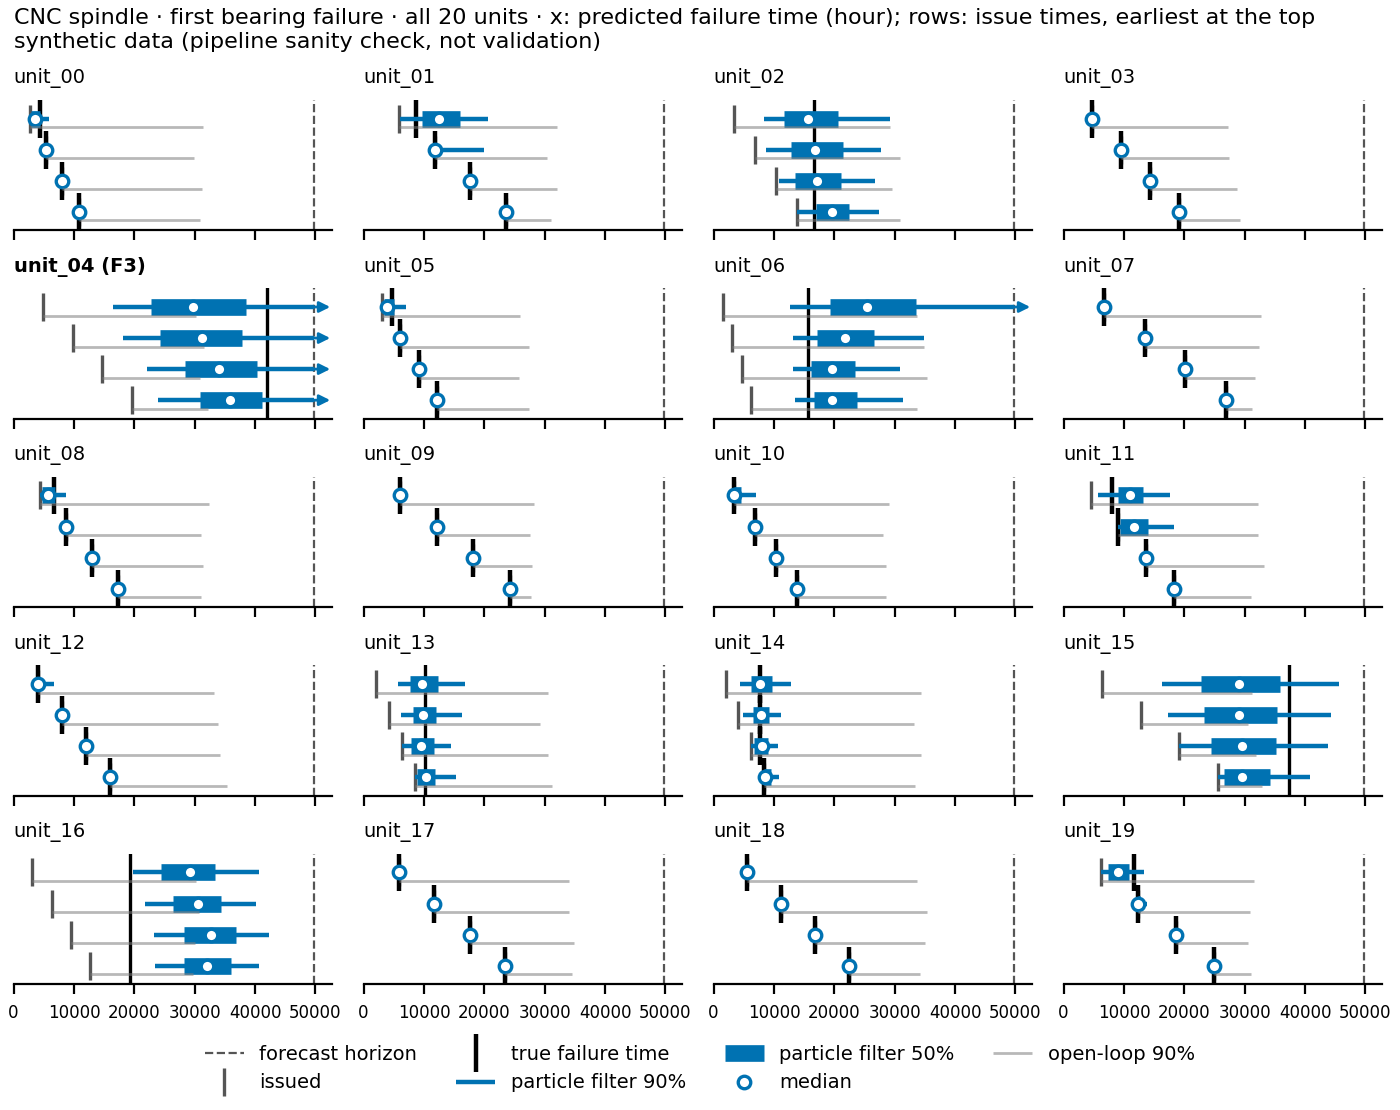

Values plotted in this chart, from the file beside it:
unit, estimator, issue, t_issue, horizon, true_time_of_event, toe_p05, toe_p25, toe_p50, toe_p75, toe_p95, p_event_before_horizon, n_samples
unit_00, particle_filter, 0, 2678, 49725, 4409, 2678, 2933, 3618, 4441, 5824, 1.0, 1000
unit_00, open_loop, 0, 2678, 49725, 4409, 2678, 3238, 6260, 12965, 31448, 0.984, 1000
unit_00, particle_filter, 1, 5356, 49725, 5356, 5356, 5356, 5356, 5356, 5356, 1.0, 1000
unit_00, open_loop, 1, 5356, 49725, 5356, 5356, 5356, 6084, 12433, 29851, 0.983, 1000
unit_00, particle_filter, 2, 8033, 49725, 8033, 8033, 8033, 8033, 8033, 8033, 1.0, 1000
unit_00, open_loop, 2, 8033, 49725, 8033, 8033, 8033, 8033, 12445, 31188, 0.985, 1000
unit_00, particle_filter, 3, 10773, 49725, 10773, 10773, 10773, 10773, 10773, 10773, 1.0, 1000
unit_00, open_loop, 3, 10773, 49725, 10773, 10773, 10773, 10773, 12742, 30841, 0.984, 1000
unit_01, particle_filter, 0, 5854, 49725, 8656, 5972, 9619, 12419, 15910, 20553, 1.0, 1000
unit_01, open_loop, 0, 5854, 49725, 8656, 5854, 5854, 6812, 12637, 32021, 0.976, 1000
unit_01, particle_filter, 1, 11770, 49725, 11770, 11770, 11770, 11770, 11770, 19946, 1.0, 1000
unit_01, open_loop, 1, 11770, 49725, 11770, 11770, 11770, 11770, 12878, 30325, 0.977, 1000
unit_01, particle_filter, 2, 17623, 49725, 17623, 17623, 17623, 17623, 17623, 17623, 1.0, 1000
unit_01, open_loop, 2, 17623, 49725, 17623, 17623, 17623, 17623, 17623, 31979, 0.974, 1000
unit_01, particle_filter, 3, 23539, 49725, 23539, 23539, 23539, 23539, 23539, 23539, 1.0, 1000
unit_01, open_loop, 3, 23539, 49725, 23539, 23539, 23539, 23539, 23539, 31033, 0.98, 1000
unit_02, particle_filter, 0, 3425, 49725, 16683, 8292, 11624, 15669, 20666, 29299, 0.999, 1000
unit_02, open_loop, 0, 3425, 49725, 16683, 3425, 3425, 6651, 12357, 29299, 0.984, 1000
unit_02, particle_filter, 1, 6912, 49725, 16683, 8737, 12872, 16842, 21428, 27743, 1.0, 1000
unit_02, open_loop, 1, 6912, 49725, 16683, 6912, 6912, 6912, 12448, 30859, 0.985, 1000
unit_02, particle_filter, 2, 10400, 49725, 16683, 10761, 13519, 17177, 21129, 26684, 1.0, 1000
unit_02, open_loop, 2, 10400, 49725, 16683, 10400, 10400, 10400, 12434, 29581, 0.989, 1000
unit_02, particle_filter, 3, 13887, 49725, 16683, 13887, 16891, 19571, 22444, 27399, 1.0, 1000
unit_02, open_loop, 3, 13887, 49725, 16683, 13887, 13887, 13887, 13887, 30883, 0.986, 1000
unit_03, particle_filter, 0, 4733, 49725, 4733, 4733, 4733, 4733, 4733, 4733, 1.0, 1000
unit_03, open_loop, 0, 4733, 49725, 4733, 4733, 4733, 6143, 12436, 27207, 0.989, 1000
unit_03, particle_filter, 1, 9528, 49725, 9528, 9528, 9528, 9528, 9528, 9528, 1.0, 1000
unit_03, open_loop, 1, 9528, 49725, 9528, 9528, 9528, 9528, 12120, 27389, 0.989, 1000
unit_03, particle_filter, 2, 14261, 49725, 14261, 14261, 14261, 14261, 14261, 14261, 1.0, 1000
unit_03, open_loop, 2, 14261, 49725, 14261, 14261, 14261, 14261, 14261, 28708, 0.989, 1000
unit_03, particle_filter, 3, 19056, 49725, 19056, 19056, 19056, 19056, 19056, 19056, 1.0, 1000
unit_03, open_loop, 3, 19056, 49725, 19056, 19056, 19056, 19056, 19056, 29244, 0.992, 1000
unit_04, particle_filter, 0, 4857, 49725, 41972, 16435, 22754, 29777, 38558, , 0.933, 1000
unit_04, open_loop, 0, 4857, 49725, 41972, 4857, 4857, 6377, 12198, 30288, 0.983, 1000
unit_04, particle_filter, 1, 9777, 49725, 41972, 18184, 24283, 31135, 37909, , 0.933, 1000
unit_04, open_loop, 1, 9777, 49725, 41972, 9777, 9777, 9777, 12541, 31567, 0.983, 1000
unit_04, particle_filter, 2, 14697, 49725, 41972, 22032, 28406, 33948, 40303, , 0.927, 1000
unit_04, open_loop, 2, 14697, 49725, 41972, 14697, 14697, 14697, 14697, 30859, 0.981, 1000
unit_04, particle_filter, 3, 19616, 49725, 41972, 23925, 30810, 35833, 41147, , 0.929, 1000
unit_04, open_loop, 3, 19616, 49725, 41972, 19616, 19616, 19616, 19616, 32164, 0.981, 1000
unit_05, particle_filter, 0, 3051, 49725, 4770, 3051, 3344, 3961, 5006, 7103, 1.0, 1000
unit_05, open_loop, 0, 3051, 49725, 4770, 3051, 3176, 6431, 12423, 25934, 0.988, 1000
unit_05, particle_filter, 1, 6103, 49725, 6103, 6103, 6103, 6103, 6103, 6103, 1.0, 1000
unit_05, open_loop, 1, 6103, 49725, 6103, 6103, 6103, 6483, 12677, 27434, 0.987, 1000
unit_05, particle_filter, 2, 9154, 49725, 9154, 9154, 9154, 9154, 9154, 9154, 1.0, 1000
unit_05, open_loop, 2, 9154, 49725, 9154, 9154, 9154, 9154, 12761, 25800, 0.987, 1000
unit_05, particle_filter, 3, 12206, 49725, 12206, 12206, 12206, 12206, 12206, 12206, 1.0, 1000
unit_05, open_loop, 3, 12206, 49725, 12206, 12206, 12206, 12206, 12710, 27388, 0.988, 1000
unit_06, particle_filter, 0, 1557, 49725, 15581, 12714, 19271, 25456, 33466, , 0.94, 1000
unit_06, open_loop, 0, 1557, 49725, 15581, 1557, 3130, 6492, 12982, 33753, 0.977, 1000
unit_06, particle_filter, 1, 3114, 49725, 15581, 13077, 17093, 21777, 26544, 34853, 0.998, 1000
unit_06, open_loop, 1, 3114, 49725, 15581, 3114, 3139, 6651, 12947, 34909, 0.976, 1000
unit_06, particle_filter, 2, 4671, 49725, 15581, 13098, 16181, 19574, 23483, 30815, 1.0, 1000
unit_06, open_loop, 2, 4671, 49725, 15581, 4671, 4671, 6504, 12924, 35389, 0.975, 1000
unit_06, particle_filter, 3, 6227, 49725, 15581, 13467, 16685, 19681, 23788, 31408, 1.0, 1000
unit_06, open_loop, 3, 6227, 49725, 15581, 6227, 6227, 6439, 12952, 33688, 0.974, 1000
unit_07, particle_filter, 0, 6726, 49725, 6726, 6726, 6726, 6726, 6726, 6726, 1.0, 1000
unit_07, open_loop, 0, 6726, 49725, 6726, 6726, 6726, 6931, 13936, 32631, 0.98, 1000
unit_07, particle_filter, 1, 13451, 49725, 13451, 13451, 13451, 13451, 13451, 13451, 1.0, 1000
unit_07, open_loop, 1, 13451, 49725, 13451, 13451, 13451, 13451, 13931, 32320, 0.982, 1000
... 100 more rows
